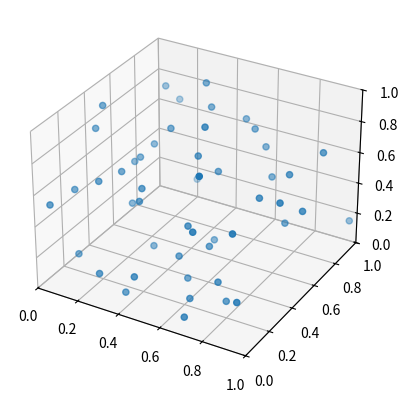

Reproduce this figure in Python.
import numpy as np
import matplotlib.pyplot as plt
from mpl_toolkits.mplot3d import Axes3D
import matplotlib.animation as animation

# Generate initial positions
num_points = 50
x = np.random.rand(num_points)
y = np.random.rand(num_points)
z = np.random.rand(num_points)

# Create figure and axis
fig = plt.figure()
ax = fig.add_subplot(111, projection='3d')
sc = ax.scatter(x, y, z)

ax.set_xlim(0, 1)
ax.set_ylim(0, 1)
ax.set_zlim(0, 1)

# Update function
def update(frame):
    global x, y, z
    x += (np.random.rand(num_points) - 0.5) * 0.1
    y += (np.random.rand(num_points) - 0.5) * 0.1
    z += (np.random.rand(num_points) - 0.5) * 0.1
    sc._offsets3d = (x, y, z)  # Update positions
    return sc,

# Animate
ani = animation.FuncAnimation(fig, update, frames=100, interval=50, blit=False)
plt.show()

